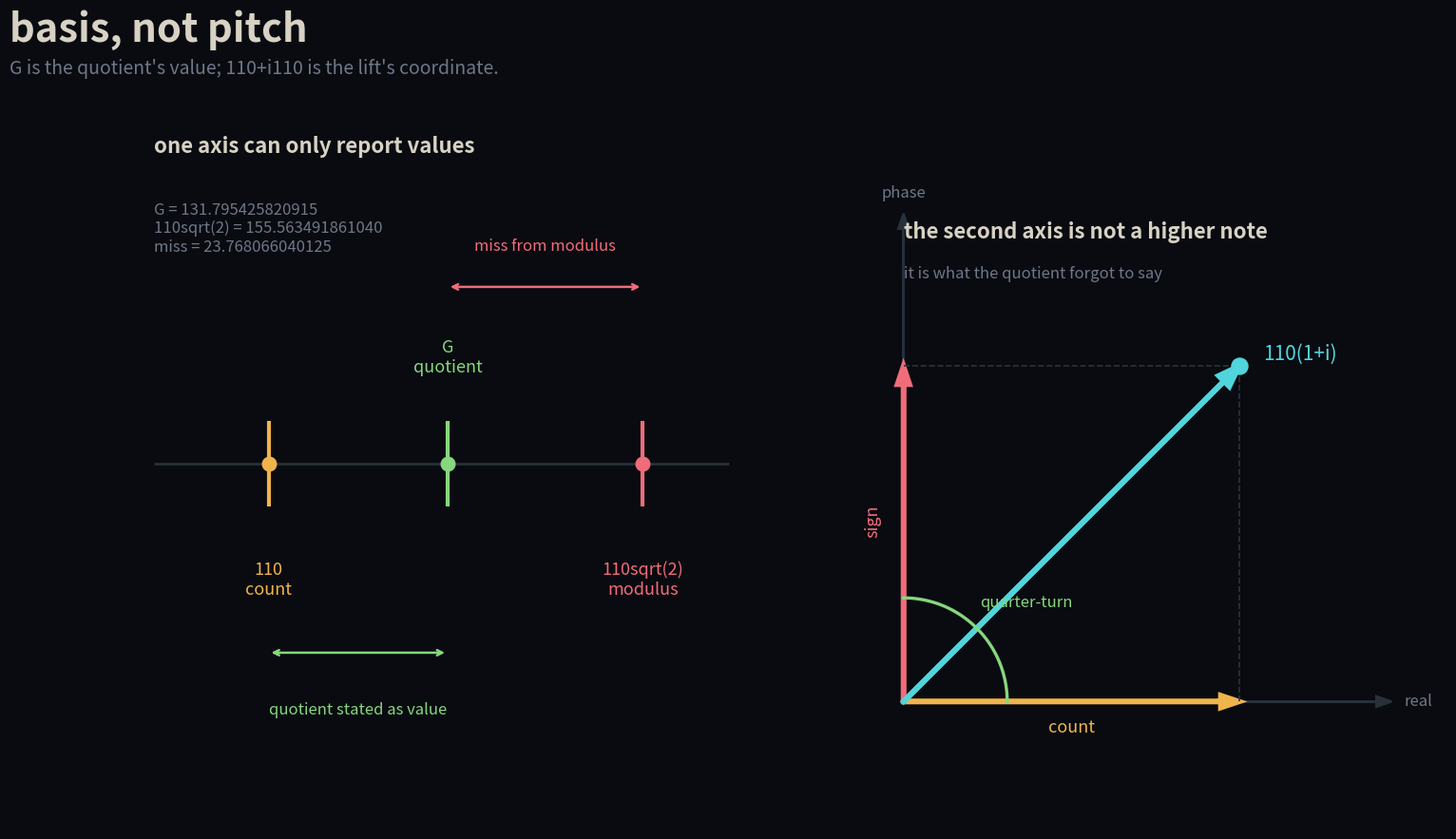

Write Python code to recreate this figure. (Note: this script raises an exception after producing the figure.)
#!/usr/bin/env python3
import math

import matplotlib.pyplot as plt
import numpy as np


C = 110.0
G = 131.795425820915
tritone = C * math.sqrt(2)

bg = "#090b10"
fg = "#d7d2c4"
muted = "#6f7788"
gold = "#f0b44c"
cyan = "#51d5dc"
rose = "#f06c7a"
green = "#86d77d"
violet = "#9f8cff"

fig = plt.figure(figsize=(18, 10), facecolor=bg, dpi=160)
gs = fig.add_gridspec(1, 2, width_ratios=[1.05, 1], wspace=0.12)

ax = fig.add_subplot(gs[0, 0], facecolor=bg)
ax2 = fig.add_subplot(gs[0, 1], facecolor=bg)

fig.text(
    0.06,
    0.94,
    "basis, not pitch",
    color=fg,
    fontsize=30,
    fontweight="bold",
    ha="left",
)
fig.text(
    0.06,
    0.905,
    "G is the quotient's value; 110+i110 is the lift's coordinate.",
    color=muted,
    fontsize=14,
    ha="left",
)

# Left: the same point under three coordinate readings.
ax.set_xlim(92, 170)
ax.set_ylim(-1.2, 1.2)
ax.axis("off")
ax.hlines(0, 96, 166, color="#28303a", lw=2)
for x, label, color, y in [
    (C, "110\ncount", gold, -0.38),
    (G, "G\nquotient", green, 0.35),
    (tritone, "110sqrt(2)\nmodulus", rose, -0.38),
]:
    ax.vlines(x, -0.14, 0.14, color=color, lw=3)
    ax.scatter([x], [0], s=110, color=color, zorder=3)
    ax.text(x, y, label, color=color, fontsize=13, ha="center", va="center")

eps = tritone - G
ax.annotate(
    "",
    xy=(G, 0.58),
    xytext=(tritone, 0.58),
    arrowprops=dict(arrowstyle="<->", color=rose, lw=1.8),
)
ax.text((G + tritone) / 2, 0.7, "miss from modulus", color=rose, fontsize=12, ha="center")

ax.annotate(
    "",
    xy=(G, -0.62),
    xytext=(C, -0.62),
    arrowprops=dict(arrowstyle="<->", color=green, lw=1.8),
)
ax.text((G + C) / 2, -0.82, "quotient stated as value", color=green, fontsize=12, ha="center")

ax.text(
    96,
    1.02,
    "one axis can only report values",
    color=fg,
    fontsize=16,
    fontweight="bold",
    ha="left",
)
ax.text(
    96,
    0.86,
    f"G = {G:.12f}\n110sqrt(2) = {tritone:.12f}\nmiss = {eps:.12f}",
    color=muted,
    fontsize=12,
    ha="left",
    va="top",
)

# Right: lifted coordinate plane.
ax2.set_aspect("equal")
ax2.set_xlim(-22, 178)
ax2.set_ylim(-22, 178)
ax2.axis("off")
ax2.arrow(0, 0, 160, 0, length_includes_head=True, head_width=3.5, head_length=5, color="#28303a", lw=1.7)
ax2.arrow(0, 0, 0, 160, length_includes_head=True, head_width=3.5, head_length=5, color="#28303a", lw=1.7)
ax2.text(164, 0, "real", color=muted, fontsize=12, ha="left", va="center")
ax2.text(0, 164, "phase", color=muted, fontsize=12, ha="center", va="bottom")

ax2.arrow(0, 0, C, 0, length_includes_head=True, head_width=4, head_length=6, color=gold, lw=4)
ax2.arrow(0, 0, 0, C, length_includes_head=True, head_width=4, head_length=6, color=rose, lw=4)
ax2.arrow(0, 0, C, C, length_includes_head=True, head_width=5, head_length=7, color=cyan, lw=4)
ax2.plot([C, C], [0, C], color="#293341", lw=1.2, ls="--")
ax2.plot([0, C], [C, C], color="#293341", lw=1.2, ls="--")
ax2.scatter([C], [C], s=150, color=cyan, zorder=5)

theta = np.linspace(0, math.pi / 2, 80)
ax2.plot(34 * np.cos(theta), 34 * np.sin(theta), color=green, lw=2.4)
ax2.text(25, 31, "quarter-turn", color=green, fontsize=12, ha="left")
ax2.text(C / 2, -10, "count", color=gold, fontsize=13, ha="center")
ax2.text(-10, C / 2, "sign", color=rose, fontsize=13, rotation=90, ha="center")
ax2.text(C + 8, C + 4, "110(1+i)", color=cyan, fontsize=15, ha="left", va="center")
ax2.text(
    0,
    152,
    "the second axis is not a higher note",
    color=fg,
    fontsize=16,
    fontweight="bold",
    ha="left",
)
ax2.text(
    0,
    139,
    "it is what the quotient forgot to say",
    color=muted,
    fontsize=12,
    ha="left",
)

fig.savefig("assets/basis-not-pitch.png", facecolor=bg, bbox_inches="tight", pad_inches=0.25)
